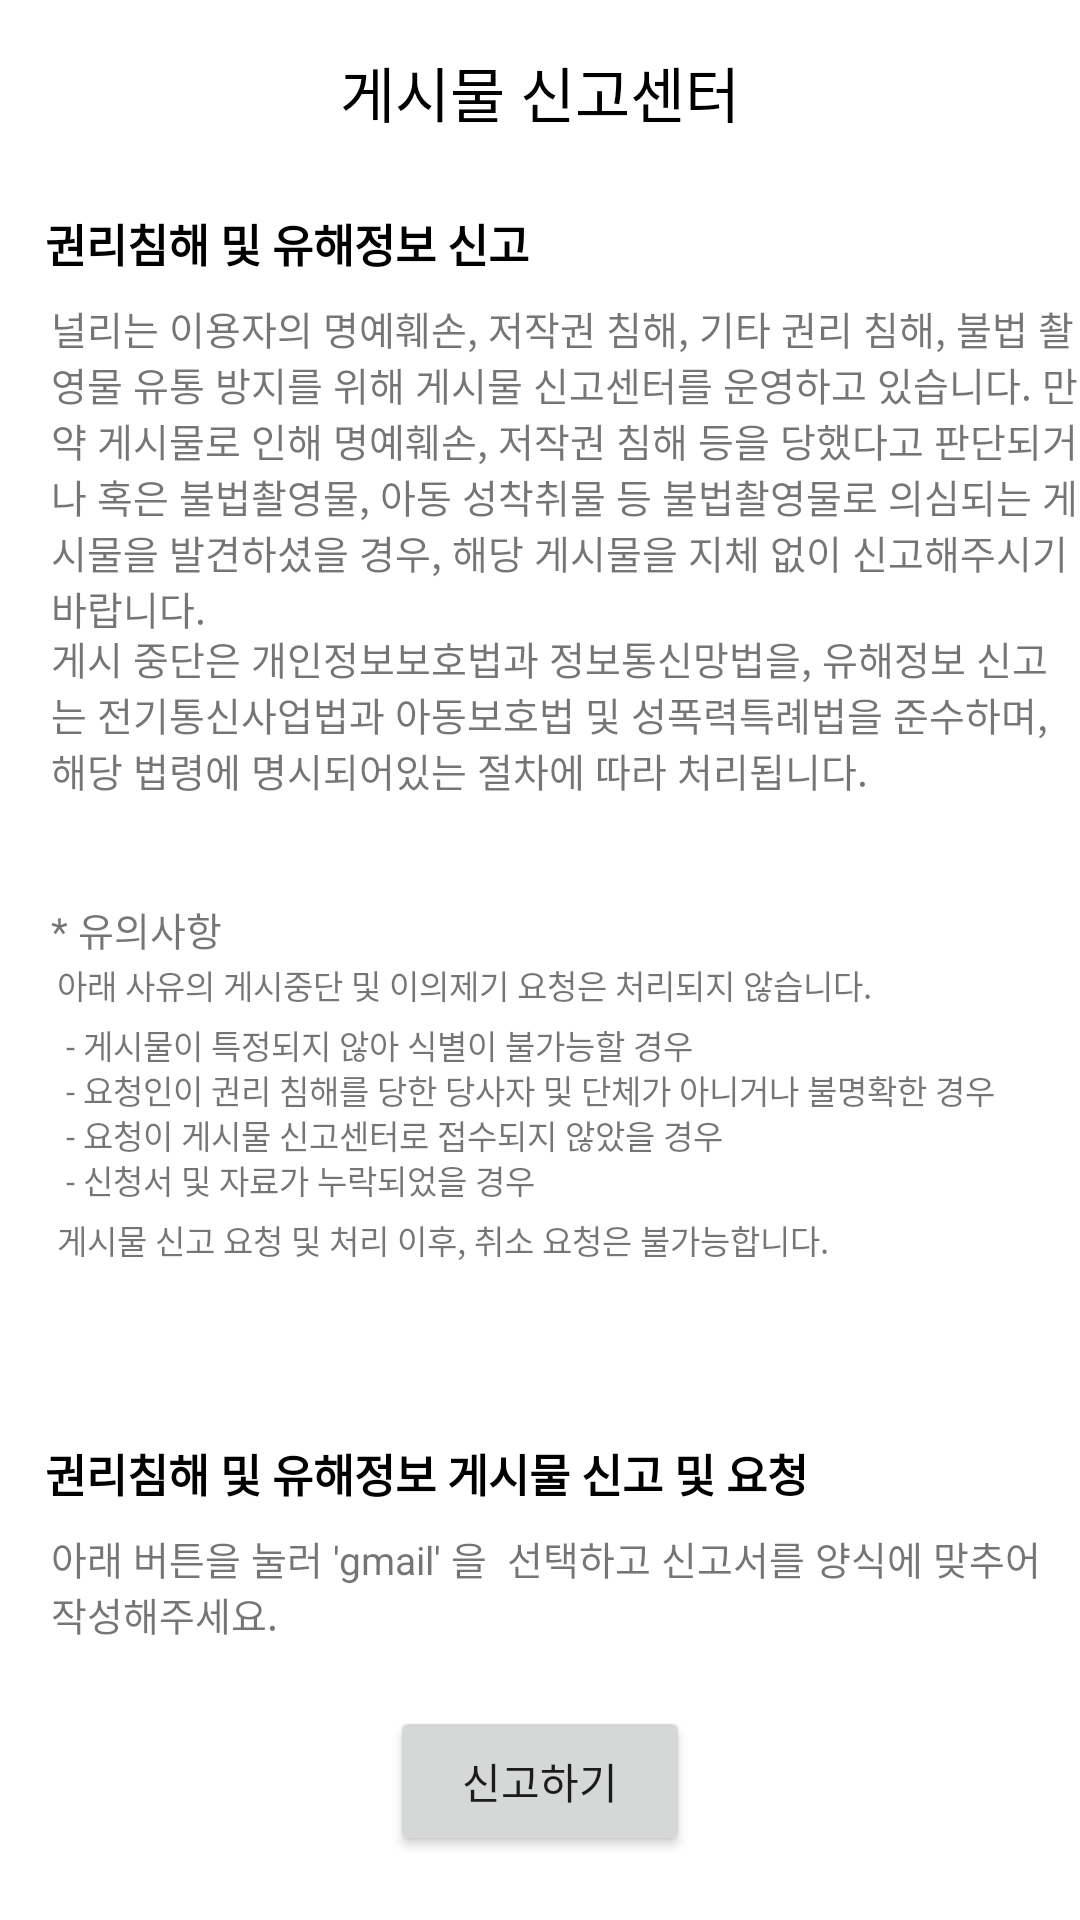

Android layout source for this screen:
<!-- AndroidManifest.xml: application theme Theme.Nulli -->
<!-- res/layout/activity_declare_board.xml -->
<?xml version="1.0" encoding="utf-8"?>
<androidx.constraintlayout.widget.ConstraintLayout xmlns:android="http://schemas.android.com/apk/res/android"
    xmlns:app="http://schemas.android.com/apk/res-auto"
    xmlns:tools="http://schemas.android.com/tools"
    android:layout_width="match_parent"
    android:layout_height="match_parent"
    tools:context=".declare.DeclareBoardActivity">


    <TextView
        android:layout_width="wrap_content"
        android:layout_height="wrap_content"
        android:layout_marginTop="16dp"
        android:text="게시물 신고센터"
        android:textColor="@color/black"
        android:textSize="20dp"
        app:layout_constraintTop_toTopOf="parent"
        app:layout_constraintEnd_toEndOf="parent"
        app:layout_constraintStart_toStartOf="parent" />

    <TextView
        android:layout_width="match_parent"
        android:layout_height="wrap_content"
        android:layout_marginTop="70dp"
        android:gravity="left"
        android:layout_marginLeft="15dp"
        android:textSize="15dp"
        android:text="권리침해 및 유해정보 신고"
        android:textStyle="bold"
        android:textColor="@color/black"
        app:layout_constraintTop_toTopOf="parent"
        app:layout_constraintEnd_toEndOf="parent"
        app:layout_constraintStart_toStartOf="parent"/>

    <TextView
        android:layout_width="match_parent"
        android:layout_height="wrap_content"
        android:layout_marginTop="100dp"
        android:gravity="left"
        android:layout_marginLeft="17dp"
        android:textSize="13dp"
        android:text="널리는 이용자의 명예훼손, 저작권 침해, 기타 권리 침해, 불법 촬영물 유통 방지를 위해 게시물 신고센터를 운영하고 있습니다. 만약 게시물로 인해 명예훼손, 저작권 침해 등을 당했다고 판단되거나 혹은 불법촬영물, 아동 성착취물 등 불법촬영물로 의심되는 게시물을 발견하셨을 경우, 해당 게시물을 지체 없이 신고해주시기 바랍니다. "
        android:textStyle="normal"
        android:textColor="@color/txt_dark_gray"
        app:layout_constraintTop_toTopOf="parent"
        app:layout_constraintEnd_toEndOf="parent"
        app:layout_constraintStart_toStartOf="parent"/>

    <TextView
        android:layout_width="match_parent"
        android:layout_height="wrap_content"
        android:layout_marginTop="210dp"
        android:gravity="left"
        android:layout_marginLeft="17dp"
        android:textSize="13dp"
        android:text="게시 중단은 개인정보보호법과 정보통신망법을, 유해정보 신고는 전기통신사업법과 아동보호법 및 성폭력특례법을 준수하며, 해당 법령에 명시되어있는 절차에 따라 처리됩니다."
        android:textStyle="normal"
        android:textColor="@color/txt_dark_gray"
        app:layout_constraintTop_toTopOf="parent"
        app:layout_constraintEnd_toEndOf="parent"
        app:layout_constraintStart_toStartOf="parent"/>

    <TextView
        android:layout_width="match_parent"
        android:layout_height="wrap_content"
        android:layout_marginTop="300dp"
        android:gravity="left"
        android:layout_marginLeft="17dp"
        android:textSize="13dp"
        android:text="* 유의사항"
        android:textStyle="normal"
        android:textColor="@color/txt_dark_gray"
        app:layout_constraintTop_toTopOf="parent"
        app:layout_constraintEnd_toEndOf="parent"
        app:layout_constraintStart_toStartOf="parent"/>

    <TextView
        android:layout_width="match_parent"
        android:layout_height="wrap_content"
        android:layout_marginTop="320dp"
        android:gravity="left"
        android:layout_marginLeft="19dp"
        android:textSize="11dp"
        android:text="아래 사유의 게시중단 및 이의제기 요청은 처리되지 않습니다."
        android:textStyle="normal"
        android:textColor="@color/txt_dark_gray"
        app:layout_constraintTop_toTopOf="parent"
        app:layout_constraintEnd_toEndOf="parent"
        app:layout_constraintStart_toStartOf="parent"/>

    <TextView
        android:layout_width="match_parent"
        android:layout_height="wrap_content"
        android:layout_marginTop="340dp"
        android:gravity="left"
        android:layout_marginLeft="22dp"
        android:textSize="11dp"
        android:text="- 게시물이 특정되지 않아 식별이 불가능할 경우"
        android:textStyle="normal"
        android:textColor="@color/txt_dark_gray"
        app:layout_constraintTop_toTopOf="parent"
        app:layout_constraintEnd_toEndOf="parent"
        app:layout_constraintStart_toStartOf="parent"/>

    <TextView
        android:layout_width="match_parent"
        android:layout_height="wrap_content"
        android:layout_marginTop="355dp"
        android:gravity="left"
        android:layout_marginLeft="22dp"
        android:textSize="11dp"
        android:text="- 요청인이 권리 침해를 당한 당사자 및 단체가 아니거나 불명확한 경우"
        android:textStyle="normal"
        android:textColor="@color/txt_dark_gray"
        app:layout_constraintTop_toTopOf="parent"
        app:layout_constraintEnd_toEndOf="parent"
        app:layout_constraintStart_toStartOf="parent"/>

    <TextView
        android:layout_width="match_parent"
        android:layout_height="wrap_content"
        android:layout_marginTop="370dp"
        android:gravity="left"
        android:layout_marginLeft="22dp"
        android:textSize="11dp"
        android:text="- 요청이 게시물 신고센터로 접수되지 않았을 경우"
        android:textStyle="normal"
        android:textColor="@color/txt_dark_gray"
        app:layout_constraintTop_toTopOf="parent"
        app:layout_constraintEnd_toEndOf="parent"
        app:layout_constraintStart_toStartOf="parent"/>

    <TextView
        android:layout_width="match_parent"
        android:layout_height="wrap_content"
        android:layout_marginTop="385dp"
        android:gravity="left"
        android:layout_marginLeft="22dp"
        android:textSize="11dp"
        android:text="- 신청서 및 자료가 누락되었을 경우"
        android:textStyle="normal"
        android:textColor="@color/txt_dark_gray"
        app:layout_constraintTop_toTopOf="parent"
        app:layout_constraintEnd_toEndOf="parent"
        app:layout_constraintStart_toStartOf="parent"/>

    <TextView
        android:layout_width="match_parent"
        android:layout_height="wrap_content"
        android:layout_marginTop="405dp"
        android:gravity="left"
        android:layout_marginLeft="19dp"
        android:textSize="11dp"
        android:text="게시물 신고 요청 및 처리 이후, 취소 요청은 불가능합니다."
        android:textStyle="normal"
        android:textColor="@color/txt_dark_gray"
        app:layout_constraintTop_toTopOf="parent"
        app:layout_constraintEnd_toEndOf="parent"
        app:layout_constraintStart_toStartOf="parent"/>

    <TextView
        android:layout_width="match_parent"
        android:layout_height="wrap_content"
        android:layout_marginTop="480dp"
        android:gravity="left"
        android:layout_marginLeft="15dp"
        android:textSize="15dp"
        android:text="권리침해 및 유해정보 게시물 신고 및 요청"
        android:textStyle="bold"
        android:textColor="@color/black"
        app:layout_constraintTop_toTopOf="parent"
        app:layout_constraintEnd_toEndOf="parent"
        app:layout_constraintStart_toStartOf="parent"/>

    <TextView
        android:id="@+id/textView7"
        android:layout_width="match_parent"
        android:layout_height="wrap_content"
        android:layout_marginLeft="17dp"
        android:layout_marginTop="510dp"
        android:gravity="left"
        android:text="아래 버튼을 눌러 'gmail' 을  선택하고 신고서를 양식에 맞추어 작성해주세요."
        android:textColor="@color/txt_dark_gray"
        android:textSize="13dp"
        android:textStyle="normal"
        app:layout_constraintEnd_toEndOf="parent"
        app:layout_constraintStart_toStartOf="parent"
        app:layout_constraintTop_toTopOf="parent" />

    <Button
        android:id="@+id/btnEmail"
        android:layout_width="100dp"
        android:layout_height="50dp"
        android:text="신고하기"
        app:layout_constraintBottom_toBottomOf="parent"
        app:layout_constraintEnd_toEndOf="parent"
        app:layout_constraintStart_toStartOf="parent"
        app:layout_constraintTop_toBottomOf="@+id/textView7" />
</androidx.constraintlayout.widget.ConstraintLayout>
<!-- resources referenced by this layout -->
<resources>
  <color name="black">#FF000000</color>
  <style name="Theme.Nulli" parent="Theme.MaterialComponents.Light.DarkActionBar">
          
          <item name="colorPrimary">@color/primary</item>
          <item name="colorPrimaryVariant">@color/primary_dark</item>
          <item name="colorOnPrimary">@color/white</item>
          
          <item name="colorSecondary">@color/accent</item>
          <item name="colorSecondaryVariant">@color/teal_700</item>
          <item name="colorOnSecondary">@color/black</item>
          
      </style>
  <color name="primary">#edaa72</color>
  <color name="primary_dark">#c44e39</color>
  <color name="white">#FFFFFFFF</color>
  <color name="accent">#72b6ed</color>
  <color name="teal_700">#FF018786</color>
</resources>
